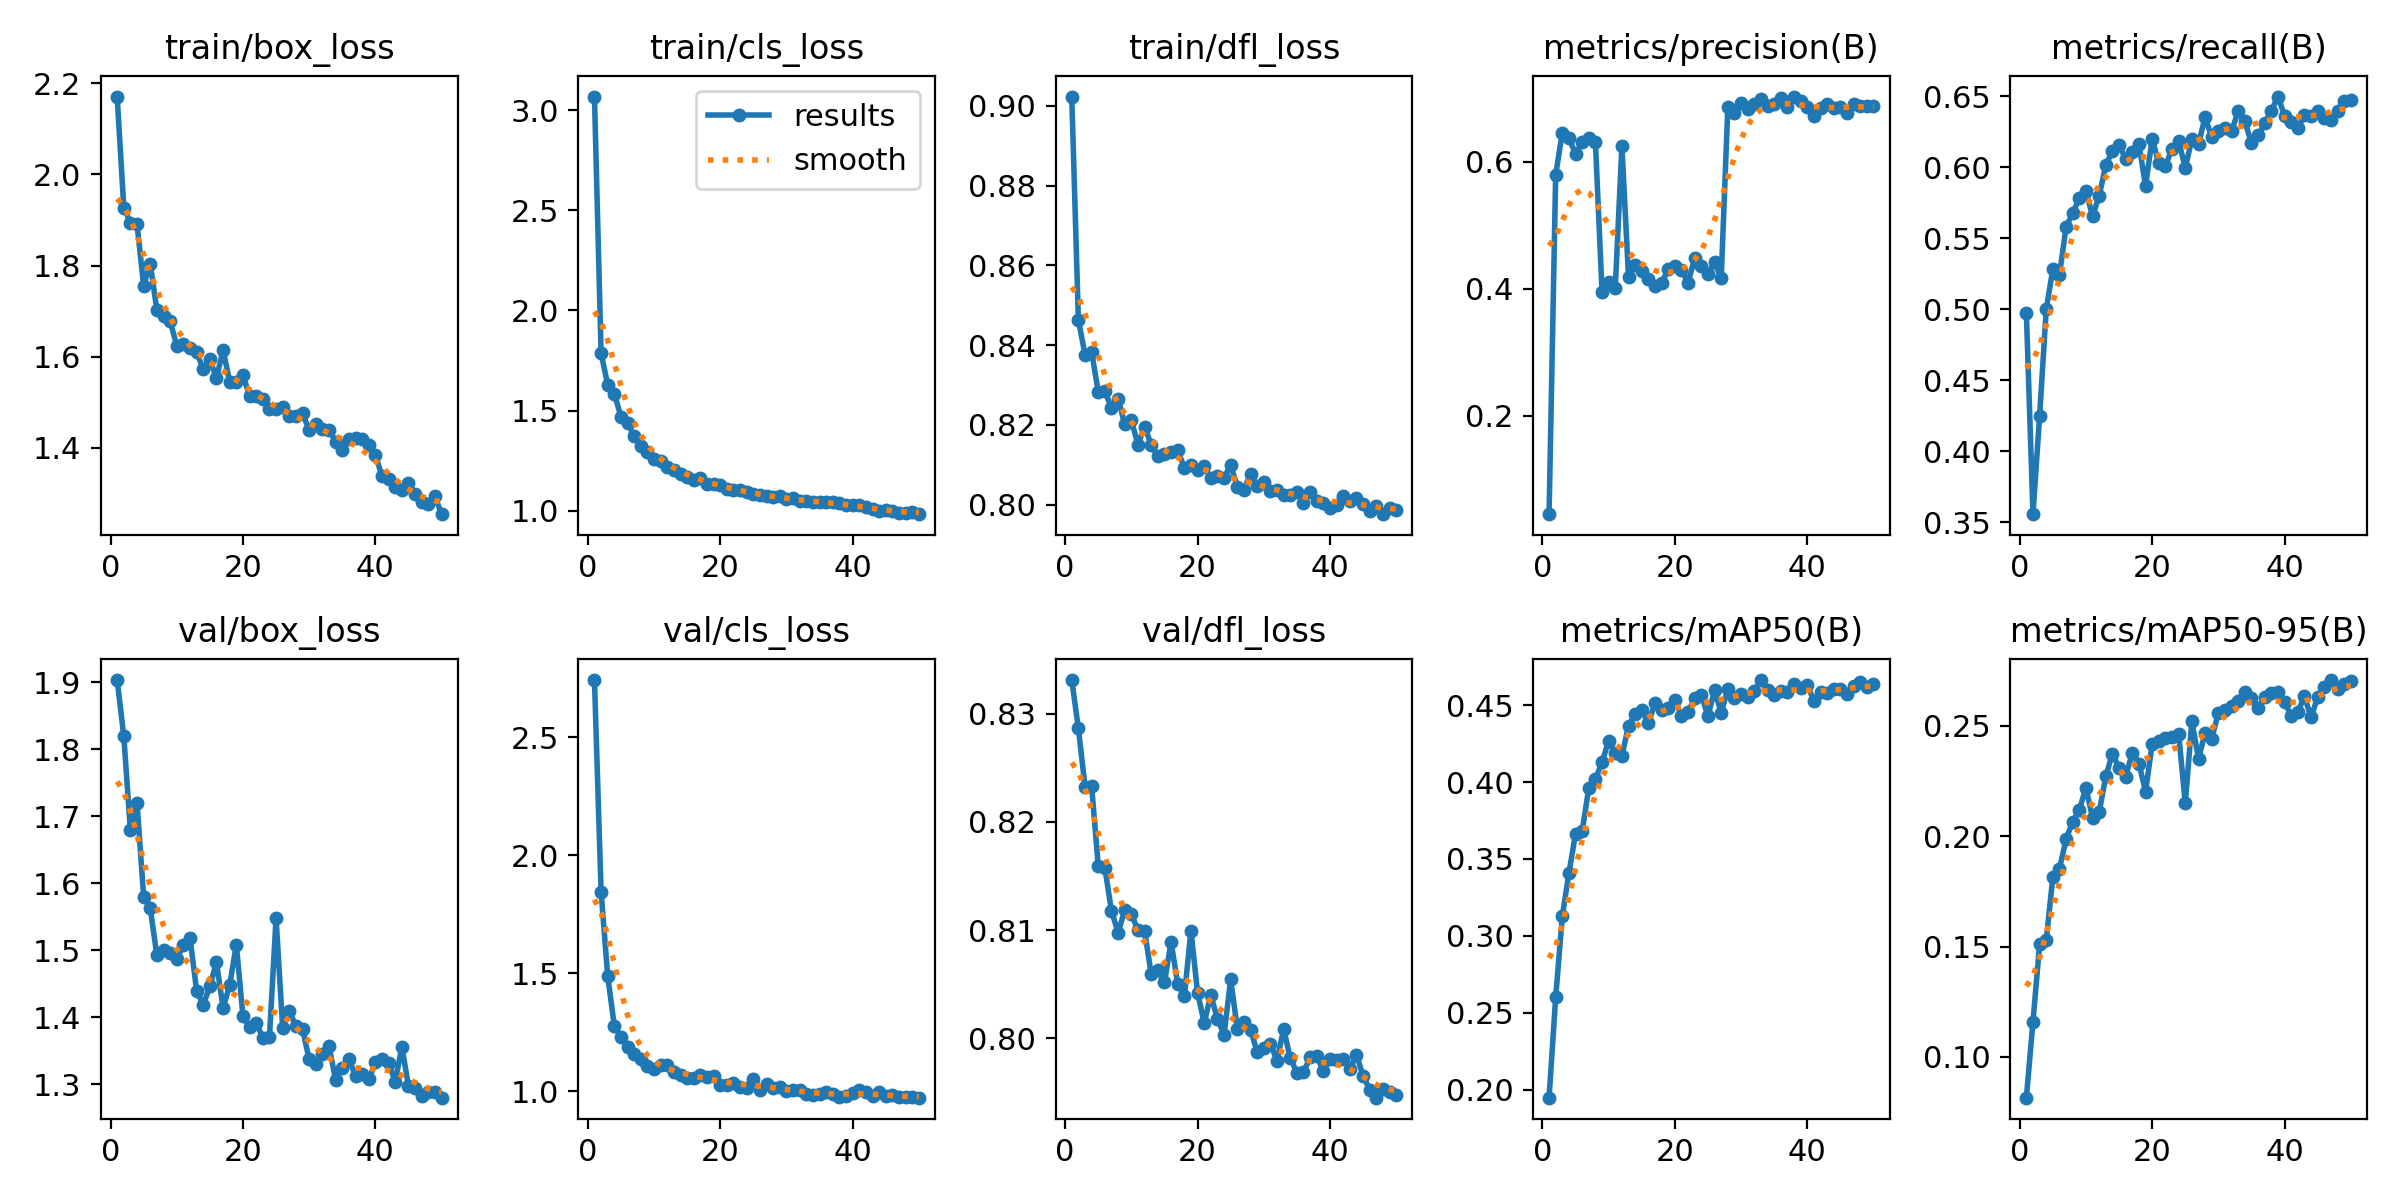

Values plotted in this chart, from the file beside it:
epoch, time, train/box_loss, train/cls_loss, train/dfl_loss, metrics/precision(B), metrics/recall(B), metrics/mAP50(B), metrics/mAP50-95(B), val/box_loss, val/cls_loss, val/dfl_loss, lr/pg0, lr/pg1, lr/pg2
1, 9.138, 2.171, 3.068, 0.9024, 0.04467, 0.4973, 0.1947, 0.08157, 1.903, 2.743, 0.8331, 0.0003642, 0.0003642, 0.0003642
2, 15.7, 1.927, 1.787, 0.8463, 0.5796, 0.3556, 0.26, 0.116, 1.819, 1.846, 0.8286, 0.00072, 0.00072, 0.00072
3, 22.2, 1.894, 1.628, 0.8376, 0.6452, 0.4246, 0.3127, 0.151, 1.679, 1.489, 0.8233, 0.001061, 0.001061, 0.001061
4, 28.65, 1.891, 1.585, 0.8383, 0.6368, 0.5, 0.3409, 0.1527, 1.72, 1.277, 0.8233, 0.001045, 0.001045, 0.001045
5, 35.18, 1.756, 1.469, 0.8283, 0.6126, 0.5282, 0.3663, 0.1815, 1.58, 1.228, 0.8159, 0.001023, 0.001023, 0.001023
6, 41.69, 1.804, 1.437, 0.8284, 0.6303, 0.5242, 0.3679, 0.1852, 1.562, 1.187, 0.8157, 0.001001, 0.001001, 0.001001
7, 48.11, 1.702, 1.374, 0.8242, 0.6378, 0.5578, 0.3961, 0.1986, 1.492, 1.158, 0.8118, 0.000979, 0.000979, 0.000979
8, 54.63, 1.69, 1.323, 0.8266, 0.6309, 0.5675, 0.4019, 0.2065, 1.501, 1.138, 0.8098, 0.000957, 0.000957, 0.000957
9, 61.21, 1.678, 1.293, 0.8201, 0.3949, 0.5781, 0.4129, 0.2119, 1.496, 1.109, 0.8118, 0.000935, 0.000935, 0.000935
10, 67.85, 1.624, 1.258, 0.8211, 0.4103, 0.5831, 0.4266, 0.2219, 1.487, 1.095, 0.8115, 0.000913, 0.000913, 0.000913
11, 74.53, 1.628, 1.25, 0.815, 0.4009, 0.5655, 0.4186, 0.2082, 1.508, 1.112, 0.81, 0.000891, 0.000891, 0.000891
12, 81.17, 1.62, 1.221, 0.8195, 0.6248, 0.5798, 0.417, 0.2108, 1.519, 1.112, 0.8099, 0.000869, 0.000869, 0.000869
13, 87.75, 1.611, 1.206, 0.815, 0.4187, 0.6015, 0.4366, 0.227, 1.44, 1.082, 0.8059, 0.000847, 0.000847, 0.000847
14, 94.25, 1.572, 1.185, 0.8121, 0.4379, 0.6114, 0.4445, 0.2374, 1.419, 1.07, 0.8063, 0.000825, 0.000825, 0.000825
15, 100.7, 1.594, 1.171, 0.8127, 0.4276, 0.6154, 0.4467, 0.2307, 1.446, 1.056, 0.8052, 0.000803, 0.000803, 0.000803
16, 107.2, 1.553, 1.154, 0.8132, 0.4157, 0.6058, 0.4383, 0.2268, 1.482, 1.057, 0.8089, 0.000781, 0.000781, 0.000781
17, 113.8, 1.615, 1.166, 0.8137, 0.4042, 0.6104, 0.4511, 0.2377, 1.414, 1.068, 0.805, 0.000759, 0.000759, 0.000759
18, 120.6, 1.545, 1.133, 0.8092, 0.4083, 0.6163, 0.4471, 0.2329, 1.449, 1.059, 0.8039, 0.000737, 0.000737, 0.000737
19, 127.6, 1.544, 1.132, 0.81, 0.4309, 0.5867, 0.4481, 0.2201, 1.509, 1.067, 0.8099, 0.000715, 0.000715, 0.000715
20, 134.3, 1.559, 1.131, 0.8086, 0.4355, 0.6201, 0.4535, 0.2416, 1.401, 1.029, 0.8042, 0.000693, 0.000693, 0.000693
21, 140.9, 1.515, 1.108, 0.8096, 0.4288, 0.6026, 0.4429, 0.2432, 1.386, 1.027, 0.8014, 0.000671, 0.000671, 0.000671
22, 147.4, 1.514, 1.105, 0.8066, 0.4094, 0.6007, 0.4456, 0.2444, 1.392, 1.037, 0.804, 0.000649, 0.000649, 0.000649
23, 154, 1.506, 1.103, 0.8072, 0.448, 0.6131, 0.4544, 0.2447, 1.37, 1.019, 0.8018, 0.000627, 0.000627, 0.000627
24, 160.6, 1.486, 1.094, 0.8067, 0.4356, 0.6184, 0.4567, 0.2464, 1.37, 1.013, 0.8003, 0.0006051, 0.0006051, 0.0006051
25, 167.2, 1.484, 1.085, 0.8099, 0.4237, 0.5996, 0.4427, 0.2148, 1.548, 1.052, 0.8054, 0.0005831, 0.0005831, 0.0005831
26, 173.6, 1.491, 1.081, 0.8045, 0.4414, 0.6197, 0.4598, 0.252, 1.384, 1.007, 0.8009, 0.0005611, 0.0005611, 0.0005611
27, 180, 1.47, 1.072, 0.8037, 0.4161, 0.6162, 0.4448, 0.2349, 1.409, 1.03, 0.8015, 0.0005391, 0.0005391, 0.0005391
28, 186.4, 1.47, 1.067, 0.8077, 0.6854, 0.6352, 0.4605, 0.2467, 1.388, 1.013, 0.8008, 0.0005171, 0.0005171, 0.0005171
29, 193, 1.476, 1.072, 0.8047, 0.6768, 0.6211, 0.4549, 0.244, 1.382, 1.018, 0.7987, 0.0004951, 0.0004951, 0.0004951
30, 199.7, 1.439, 1.059, 0.8058, 0.6925, 0.6257, 0.4575, 0.2558, 1.337, 1.002, 0.7991, 0.0004731, 0.0004731, 0.0004731
31, 206.5, 1.452, 1.063, 0.8034, 0.6821, 0.6275, 0.455, 0.2573, 1.331, 1.005, 0.7995, 0.0004511, 0.0004511, 0.0004511
32, 213.1, 1.441, 1.051, 0.8037, 0.6903, 0.6254, 0.4591, 0.2588, 1.345, 1.007, 0.7979, 0.0004291, 0.0004291, 0.0004291
33, 219.6, 1.44, 1.048, 0.8025, 0.6993, 0.6394, 0.4663, 0.2613, 1.357, 0.9891, 0.8009, 0.0004071, 0.0004071, 0.0004071
34, 226.2, 1.414, 1.042, 0.8025, 0.6873, 0.6321, 0.46, 0.2651, 1.306, 0.9865, 0.7982, 0.0003851, 0.0003851, 0.0003851
35, 232.8, 1.396, 1.044, 0.8032, 0.6906, 0.6171, 0.4569, 0.2627, 1.325, 0.9892, 0.7968, 0.0003631, 0.0003631, 0.0003631
36, 239.5, 1.42, 1.046, 0.8004, 0.7, 0.6224, 0.4589, 0.2578, 1.338, 0.9965, 0.7969, 0.0003411, 0.0003411, 0.0003411
37, 246.1, 1.422, 1.042, 0.8032, 0.6855, 0.6308, 0.4586, 0.263, 1.313, 0.99, 0.7982, 0.0003191, 0.0003191, 0.0003191
38, 252.8, 1.419, 1.037, 0.8008, 0.7024, 0.6398, 0.4637, 0.2647, 1.316, 0.9754, 0.7984, 0.0002971, 0.0002971, 0.0002971
39, 259.4, 1.406, 1.027, 0.8004, 0.6951, 0.6497, 0.4614, 0.2652, 1.307, 0.9802, 0.797, 0.0002751, 0.0002751, 0.0002751
40, 266.1, 1.385, 1.027, 0.799, 0.6856, 0.6362, 0.4632, 0.2608, 1.333, 0.9931, 0.7981, 0.0002531, 0.0002531, 0.0002531
41, 284.6, 1.337, 1.03, 0.7999, 0.6713, 0.6318, 0.4528, 0.2545, 1.338, 1.004, 0.798, 0.0002311, 0.0002311, 0.0002311
42, 291.1, 1.331, 1.019, 0.8021, 0.6843, 0.6274, 0.4584, 0.2562, 1.332, 0.9966, 0.798, 0.0002091, 0.0002091, 0.0002091
43, 297.4, 1.313, 1.007, 0.801, 0.6902, 0.6365, 0.4577, 0.2632, 1.304, 0.9809, 0.7972, 0.0001871, 0.0001871, 0.0001871
44, 303.6, 1.307, 1.001, 0.8015, 0.6845, 0.6359, 0.4605, 0.2537, 1.356, 0.9958, 0.7985, 0.0001651, 0.0001651, 0.0001651
45, 310.4, 1.323, 1.005, 0.8001, 0.6858, 0.6395, 0.4606, 0.263, 1.298, 0.9808, 0.7965, 0.0001431, 0.0001431, 0.0001431
46, 317.3, 1.299, 0.9984, 0.7984, 0.6772, 0.6344, 0.4573, 0.2675, 1.294, 0.9837, 0.7953, 0.0001211, 0.0001211, 0.0001211
47, 323.7, 1.281, 0.9906, 0.7996, 0.6902, 0.6332, 0.4627, 0.2706, 1.283, 0.9759, 0.7945, 9.91012e-05, 9.91012e-05, 9.91012e-05
48, 329.9, 1.277, 0.9907, 0.7976, 0.6878, 0.6392, 0.4652, 0.2667, 1.289, 0.9774, 0.7953, 7.71034e-05, 7.71034e-05, 7.71034e-05
49, 336.4, 1.294, 0.9959, 0.7992, 0.6869, 0.6464, 0.4615, 0.2687, 1.289, 0.9778, 0.795, 5.51056e-05, 5.51056e-05, 5.51056e-05
50, 343.3, 1.255, 0.983, 0.7987, 0.6874, 0.6474, 0.4634, 0.2704, 1.28, 0.9734, 0.7947, 3.31078e-05, 3.31078e-05, 3.31078e-05
